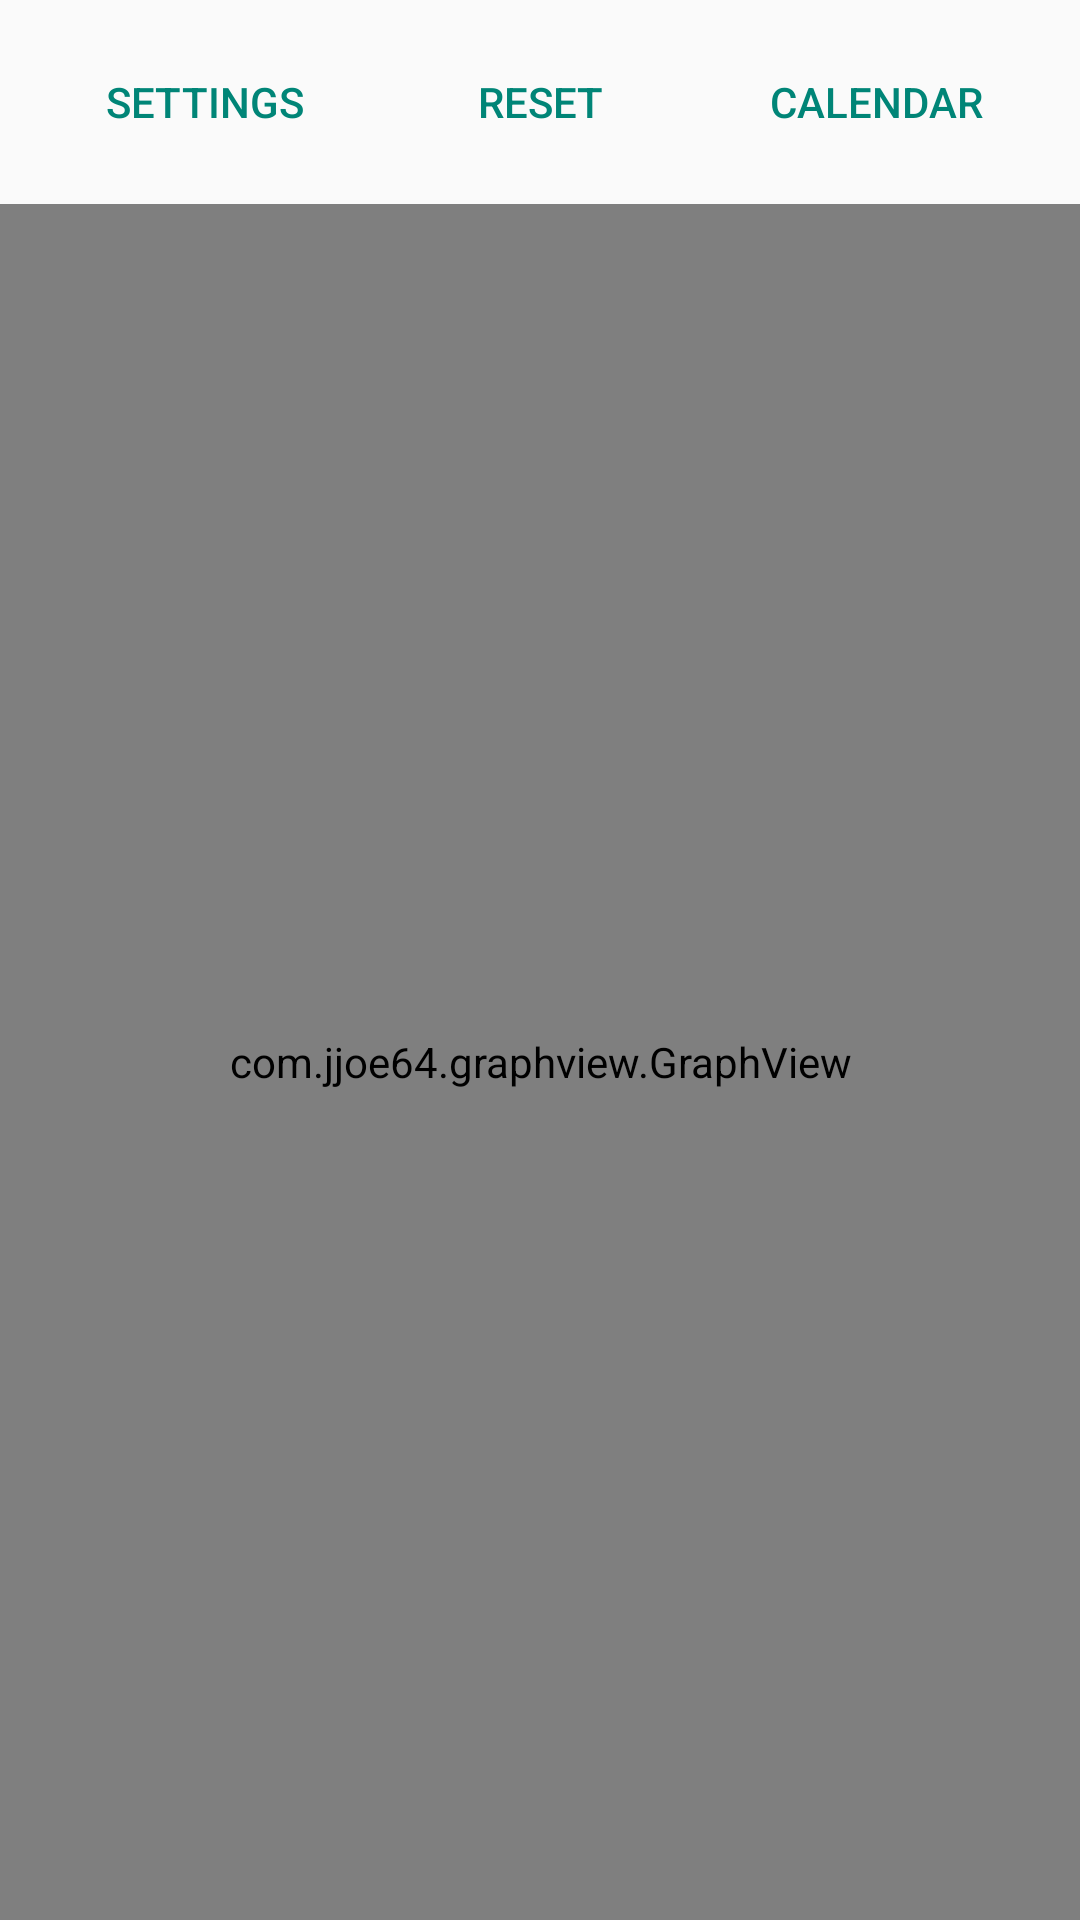

Android layout source for this screen:
<!-- AndroidManifest.xml: application theme AppTheme -->
<!-- res/layout/activity_graph.xml -->
<?xml version="1.0" encoding="utf-8"?>
<LinearLayout
    xmlns:android="http://schemas.android.com/apk/res/android"
    xmlns:tools="http://schemas.android.com/tools"
    android:layout_width="match_parent"
    android:layout_height="match_parent"
    android:orientation="vertical"
    tools:context="richter.julian.zhunet.GraphActivity">

    
    <LinearLayout
        style="?android:attr/buttonBarButtonStyle"
        android:layout_width="match_parent"
        android:layout_height="wrap_content"
        android:orientation="horizontal"
        android:weightSum="3" >

        
        <Button
            android:id="@+id/btn_settings"
            style="?android:buttonBarButtonStyle"
            android:layout_width="0dp"
            android:layout_height="wrap_content"
            android:layout_weight="1"
            android:text="@string/graph_btn_settings" />

        
        <Button
            android:id="@+id/btn_reset"
            style="?android:buttonBarButtonStyle"
            android:layout_width="0dp"
            android:layout_height="wrap_content"
            android:layout_weight="1"
            android:text="@string/graph_btn_reset" />

        
        <Button
            android:id="@+id/btn_calendar"
            style="?android:buttonBarButtonStyle"
            android:layout_width="0dp"
            android:layout_height="wrap_content"
            android:layout_weight="1"
            android:text="@string/graph_btn_calendar" />

    </LinearLayout>

    
    <com.jjoe64.graphview.GraphView
        android:id="@+id/graph"
        android:layout_width="match_parent"
        android:layout_height="match_parent"/>

</LinearLayout>
<!-- resources referenced by this layout -->
<resources>
  <string name="graph_btn_calendar">Calendar</string>
  <string name="graph_btn_reset">Reset</string>
  <string name="graph_btn_settings">Settings</string>
  <style name="AppTheme" parent="Theme.AppCompat.Light.DarkActionBar">
          
          
          
          
      </style>
</resources>
